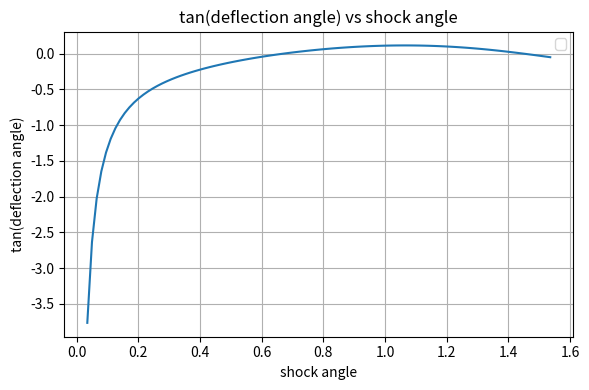

Write the Python code that produced this figure.
"""
[chapra_6_036.py]
[redacted]
[11-17-2020]
Based on: pundit code
[redacted]

I understand and have adhered to all the tenets of the Duke Community Standard
in creating this code.
[redacted]
"""

#%% initialize workspace
import numpy as np
import scipy.optimize as opt
import matplotlib.pyplot as plt

k = 1.4
R = 287
Ta = 277
theta = 4 * np.pi/180
v = 625
c = np.sqrt(k*Ta*R)
M = v/c
p = 110

B = np.linspace(2*np.pi/180,88*np.pi/180,100)
def_ang = ((2 * (M**2 * np.sin(B)**2 - 1)) / (np.tan(B) * M**2 * (1.4 + np.cos(2 * B) + 2))) - np.tan(theta)

#%% initialize & plot graph
fig, ax = plt.subplots(num=1, clear=True)
fig.set_size_inches(6, 4, forward=True)
 
#plot graphs (y as a function of x)
ax.plot(B, def_ang)


# Label and title the graph
ax.set(
    xlabel = "shock angle",
    ylabel = "tan(deflection angle)",
    title = "tan(deflection angle) vs shock angle"
) 

ax.grid(True)
ax.legend(loc="best")

fig.tight_layout() #tighten layout

#save
fig.savefig('chapra_6_036_plot.png') 

#%%find roots
r1 = opt.brentq(lambda B: ((2 * (M**2 * np.sin(B)**2 - 1)) / (np.tan(B) * M**2 * (1.4 + np.cos(2 * B) + 2))) - np.tan(theta), 0, 1)
print(r1)

#%%solve for Pa
B = r1
Pa = p * (((2*k)/(k+1)) * ((M*np.sin(B))**2) - ((k-1)/(k+1)))
print(Pa)
